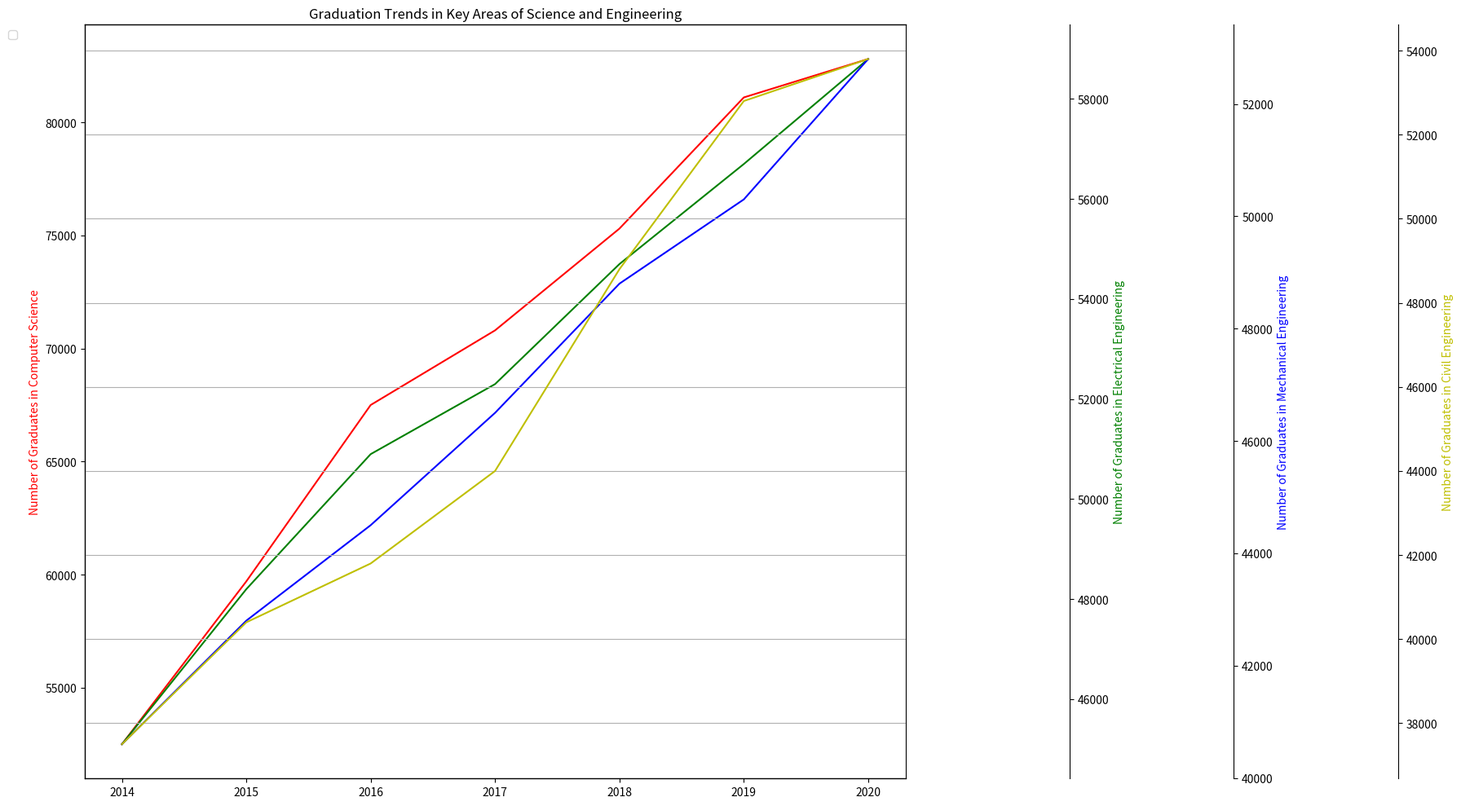

Source code (Python): (Note: this script raises an exception after producing the figure.)
import matplotlib.pyplot as plt
import numpy as np
import matplotlib.ticker as ticker

# preprocess data
data_str = '2014,52500,45100,40600,37500 2015,59700,48200,42800,40400 2016,67500,50900,44500,41800 2017,70800,52300,46500,44000 2018,75300,54700,48800,48800 2019,81100,56700,50300,52800 2020,82800,58800,52800,53800'
da= [ i.split(',') for i in data_str.split()] 
line_labels = [row[0] for row in da]
data = np.array([row[1:] for row in da]).astype(float).T
data_labels = ['Number of Graduates in Computer Science', 'Number of Graduates in Electrical Engineering',
               'Number of Graduates in Mechanical Engineering', 'Number of Graduates in Civil Engineering']
colors = ['r', 'g', 'b', 'y']

fig = plt.figure(figsize=(24, 10))
ax1 = fig.add_subplot(111)
ax1.plot(line_labels, data[0], color=colors[0], label=data_labels[0])
ax1.set_ylabel(data_labels[0], color=colors[0])

ax_list = [ax1]
for i in range(1, len(data)):
    ax = ax1.twinx()
    rspine = ax.spines['right']
    rspine.set_position(('axes', 1 + 0.2 * i))
    ax.set_frame_on(True)
    ax.patch.set_visible(False)
    ax.yaxis.set_ticks_position('right')
    ax.spines['right'].set_visible(True)
    ax.plot(line_labels, data[i], color=colors[i], label=data_labels[i])
    ax.set_ylabel(data_labels[i], color=colors[i])
    ax.yaxis.set_major_locator(ticker.AutoLocator())
    ax_list.append(ax)

plt.grid()
plt.title('Graduation Trends in Key Areas of Science and Engineering')

# Legend
axes = [ax for ax in ax_list]
labels = [ax.get_label() for ax in axes]
plt.legend(axes, labels, loc='upper left', bbox_to_anchor=(-0.1, 1), fontsize=10)
plt.xticks(rotation=45)
plt.tight_layout()
plt.savefig('/cpfs01/user/yehancheng/workspace/datasets/SimChartV2/demo/multi-axes/png/194_202312310150.png', format='png')
plt.clf()
